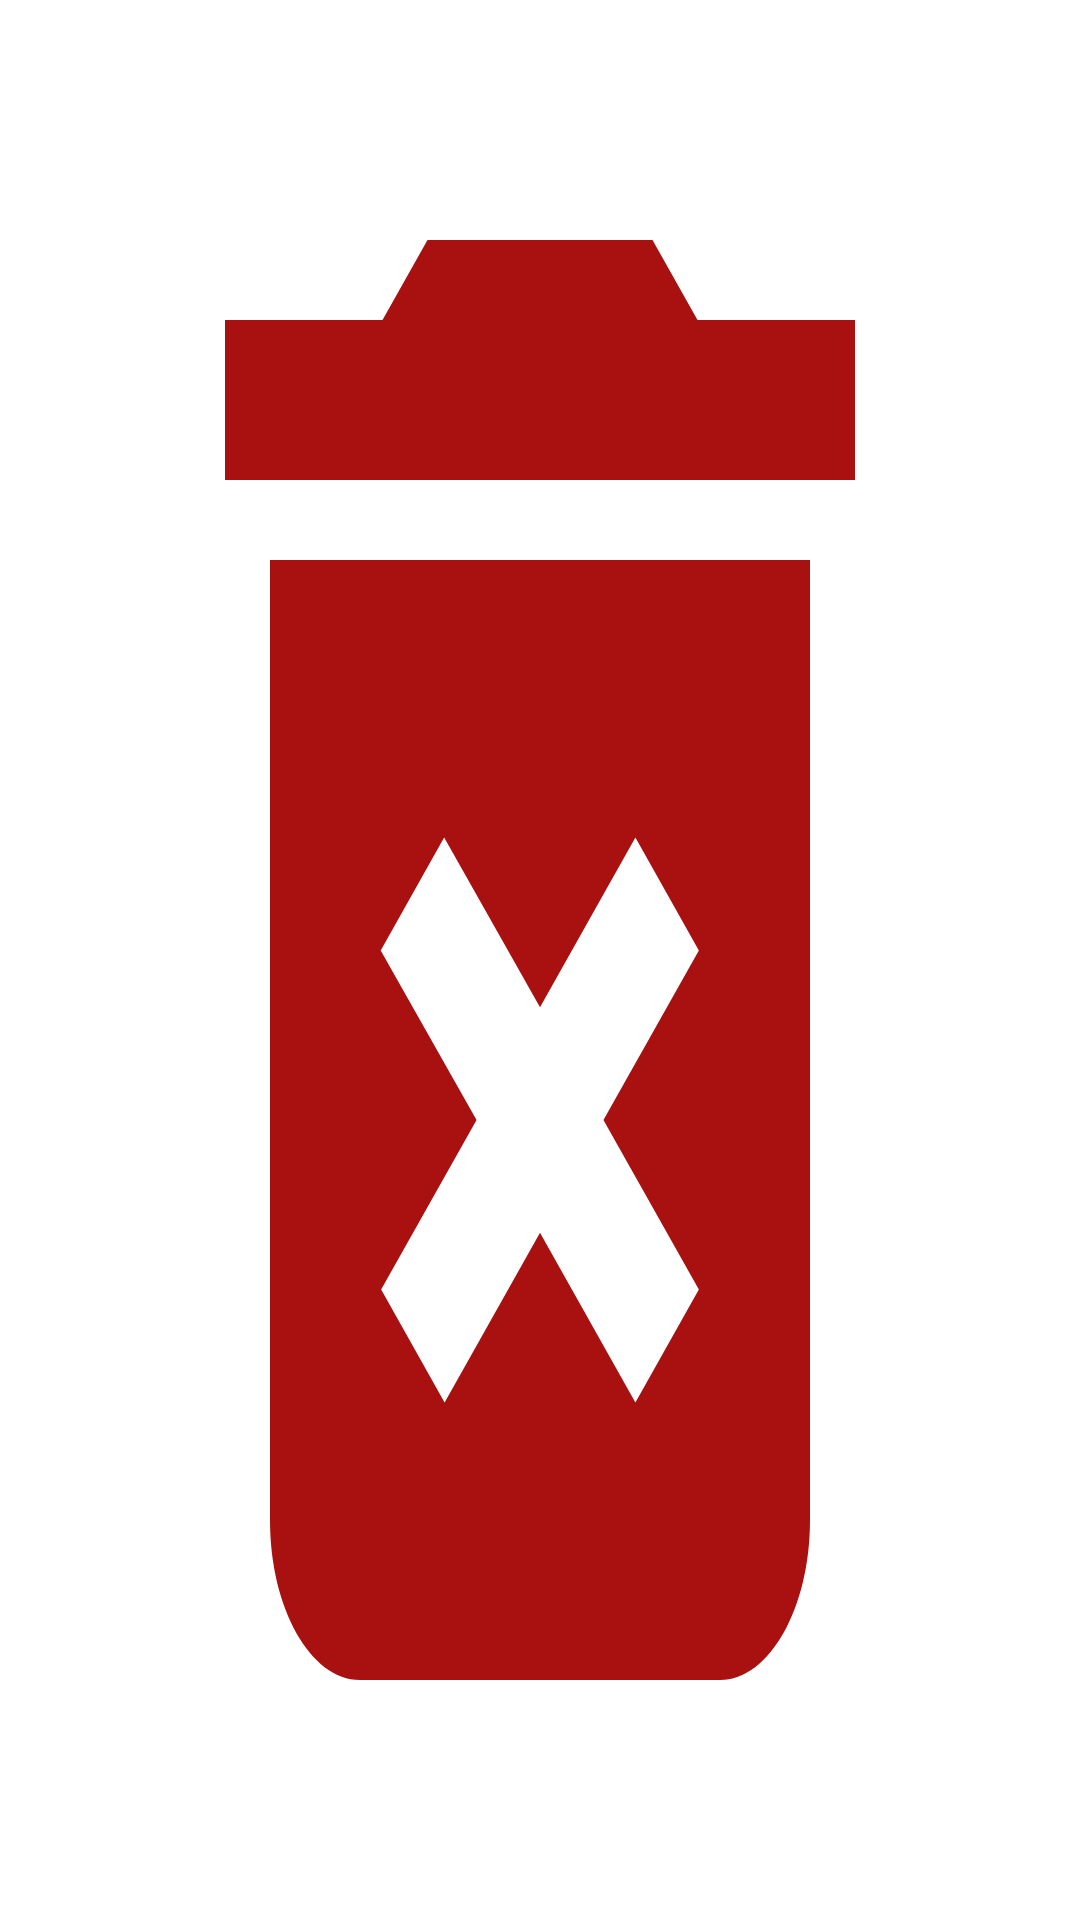

Layout XML and referenced resources for this Android screen:
<!-- AndroidManifest.xml: application theme Theme.DeleteListView -->
<!-- res/layout/delete_button.xml -->
<?xml version="1.0" encoding="utf-8"?>
<Button xmlns:android="http://schemas.android.com/apk/res/android"
    android:id="@+id/delete_button"
    android:layout_width="wrap_content"
    android:layout_height="wrap_content"
    android:background="@drawable/delete_forever_24" >
</Button>
<!-- resources referenced by this layout -->
<resources>
  <!-- drawable delete_forever_24 (drawable) -->
  <vector android:height="24dp" android:tint="#A81110"
      android:viewportHeight="24" android:viewportWidth="24"
      android:width="24dp" xmlns:android="http://schemas.android.com/apk/res/android">
      <path android:fillColor="@android:color/white" android:pathData="M6,19c0,1.1 0.9,2 2,2h8c1.1,0 2,-0.9 2,-2L18,7L6,7v12zM8.46,11.88l1.41,-1.41L12,12.59l2.12,-2.12 1.41,1.41L13.41,14l2.12,2.12 -1.41,1.41L12,15.41l-2.12,2.12 -1.41,-1.41L10.59,14l-2.13,-2.12zM15.5,4l-1,-1h-5l-1,1L5,4v2h14L19,4z"/>
  </vector>
  <style name="Theme.DeleteListView" parent="Theme.MaterialComponents.DayNight.DarkActionBar">
          
          <item name="colorPrimary">@color/purple_500</item>
          <item name="colorPrimaryVariant">@color/purple_700</item>
          <item name="colorOnPrimary">@color/white</item>
          
          <item name="colorSecondary">@color/teal_200</item>
          <item name="colorSecondaryVariant">@color/teal_700</item>
          <item name="colorOnSecondary">@color/black</item>
          
          <item name="android:statusBarColor">?attr/colorPrimaryVariant</item>
          
      </style>
  <!-- not gathered from this repository: default colours our renderer supplied (Android Studio template values) -->
  <color name="purple_500">#FF6200EE</color>
  <color name="purple_700">#FF3700B3</color>
  <color name="teal_200">#FF03DAC5</color>
  <color name="teal_700">#FF018786</color>
  <color name="black">#FF000000</color>
  <color name="white">#FFFFFFFF</color>
</resources>
